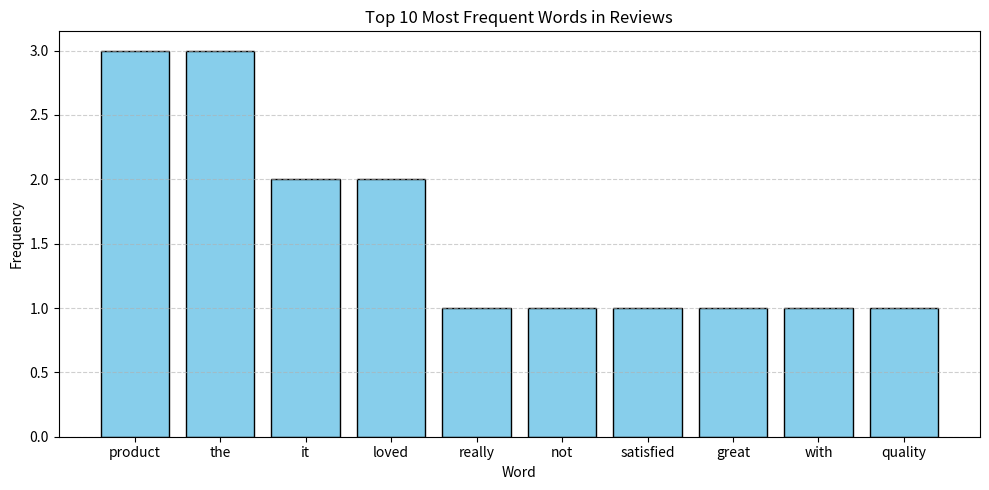

Write the Python code that produced this figure.
import pandas as pd
from collections import Counter
import matplotlib.pyplot as plt
import re
data = {
    'review': [
        "Great product! Really loved it.",
        "Not satisfied with the quality of the product.",
        "Excellent value for money.",
        "The product is good but delivery was late.",
        "Loved it! Will buy again.",
    ]
}
reviews_df = pd.DataFrame(data)
all_reviews = ' '.join(reviews_df['review'])
clean_text = re.sub(r'[^\w\s]', '', all_reviews.lower())
words = clean_text.split()
word_freq = Counter(words)
freq_df = pd.DataFrame(word_freq.items(), columns=['word', 'frequency']).sort_values(by='frequency', ascending=False)
print("📊 Word Frequency Distribution:\n")
print(freq_df.head(10))
top_n = 10
plt.figure(figsize=(10, 5))
plt.bar(freq_df['word'][:top_n], freq_df['frequency'][:top_n], color='skyblue', edgecolor='black')
plt.title("Top 10 Most Frequent Words in Reviews")
plt.xlabel("Word")
plt.ylabel("Frequency")
plt.grid(axis='y', linestyle='--', alpha=0.6)
plt.tight_layout()
plt.show()